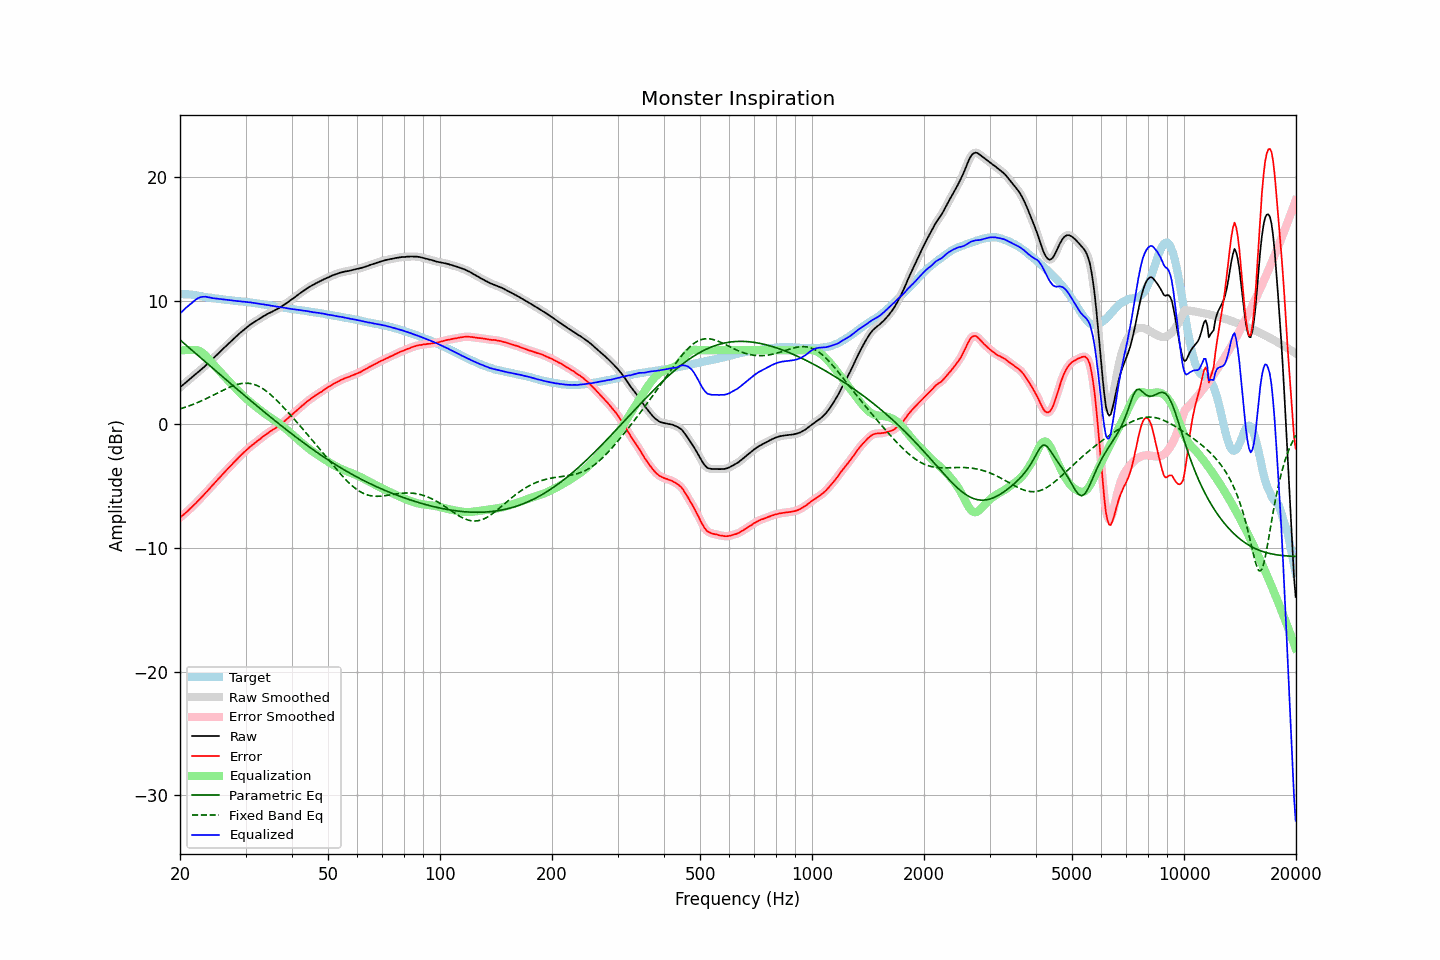

Data behind this chart, as committed beside it:
frequency, raw, error, smoothed, error_smoothed, equalization, parametric_eq, fixed_band_eq, equalized_raw, equalized_smoothed, target
20.00, 3.00, -7.54, 3.00, -7.53, 5.98, 6.84, 1.25, 8.97, 8.97, 10.53
20.20, 3.11, -7.43, 3.11, -7.43, 5.99, 6.73, 1.30, 9.10, 9.10, 10.53
20.40, 3.22, -7.31, 3.22, -7.32, 6.00, 6.61, 1.34, 9.22, 9.22, 10.53
20.61, 3.32, -7.21, 3.33, -7.20, 6.01, 6.50, 1.38, 9.34, 9.34, 10.53
20.81, 3.45, -7.08, 3.44, -7.09, 6.02, 6.39, 1.42, 9.46, 9.46, 10.53
21.02, 3.55, -6.98, 3.55, -6.97, 6.02, 6.28, 1.47, 9.57, 9.57, 10.53
21.23, 3.67, -6.84, 3.66, -6.85, 6.02, 6.17, 1.52, 9.68, 9.68, 10.51
21.44, 3.77, -6.73, 3.77, -6.73, 6.01, 6.05, 1.57, 9.78, 9.78, 10.50
21.66, 3.87, -6.60, 3.88, -6.60, 6.02, 5.94, 1.62, 9.90, 9.90, 10.48
21.87, 3.98, -6.48, 3.98, -6.48, 6.03, 5.83, 1.67, 10.00, 10.01, 10.46
22.09, 4.10, -6.35, 4.09, -6.35, 6.02, 5.72, 1.72, 10.11, 10.11, 10.45
22.31, 4.21, -6.21, 4.21, -6.21, 5.99, 5.60, 1.77, 10.20, 10.19, 10.42
22.54, 4.31, -6.08, 4.32, -6.08, 5.94, 5.49, 1.83, 10.26, 10.26, 10.40
22.76, 4.43, -5.95, 4.42, -5.95, 5.87, 5.38, 1.89, 10.30, 10.30, 10.37
22.99, 4.54, -5.81, 4.54, -5.81, 5.79, 5.26, 1.95, 10.32, 10.32, 10.34
23.22, 4.65, -5.67, 4.65, -5.67, 5.68, 5.15, 2.01, 10.32, 10.33, 10.31
23.45, 4.78, -5.52, 4.77, -5.53, 5.55, 5.04, 2.07, 10.33, 10.32, 10.29
23.69, 4.88, -5.40, 4.89, -5.39, 5.41, 4.93, 2.13, 10.30, 10.31, 10.28
23.92, 5.02, -5.24, 5.02, -5.25, 5.26, 4.81, 2.19, 10.28, 10.28, 10.26
24.16, 5.15, -5.10, 5.14, -5.11, 5.11, 4.70, 2.26, 10.26, 10.25, 10.25
24.40, 5.26, -4.97, 5.26, -4.96, 4.96, 4.59, 2.32, 10.22, 10.23, 10.23
24.65, 5.38, -4.82, 5.39, -4.82, 4.82, 4.48, 2.39, 10.20, 10.21, 10.21
24.89, 5.52, -4.67, 5.52, -4.67, 4.68, 4.36, 2.45, 10.19, 10.19, 10.19
25.14, 5.65, -4.53, 5.65, -4.53, 4.53, 4.25, 2.52, 10.18, 10.18, 10.18
25.39, 5.77, -4.39, 5.77, -4.39, 4.39, 4.14, 2.58, 10.16, 10.16, 10.16
25.65, 5.90, -4.25, 5.89, -4.25, 4.25, 4.03, 2.65, 10.14, 10.14, 10.14
25.91, 6.01, -4.10, 6.02, -4.11, 4.10, 3.91, 2.72, 10.12, 10.12, 10.11
26.16, 6.14, -3.96, 6.14, -3.96, 3.97, 3.80, 2.78, 10.10, 10.11, 10.10
26.43, 6.26, -3.83, 6.26, -3.82, 3.83, 3.69, 2.84, 10.09, 10.09, 10.09
26.69, 6.39, -3.68, 6.39, -3.69, 3.69, 3.58, 2.90, 10.08, 10.08, 10.07
26.96, 6.50, -3.55, 6.51, -3.55, 3.55, 3.47, 2.96, 10.06, 10.06, 10.06
27.23, 6.63, -3.41, 6.63, -3.42, 3.41, 3.36, 3.02, 10.05, 10.04, 10.05
27.50, 6.75, -3.29, 6.75, -3.28, 3.28, 3.24, 3.07, 10.02, 10.03, 10.04
27.77, 6.88, -3.14, 6.87, -3.14, 3.14, 3.13, 3.12, 10.02, 10.02, 10.01
28.05, 7.00, -3.01, 7.00, -3.01, 3.00, 3.02, 3.17, 10.00, 10.00, 10.00
28.33, 7.12, -2.87, 7.12, -2.87, 2.87, 2.91, 3.21, 9.99, 9.99, 9.98
28.62, 7.23, -2.74, 7.24, -2.73, 2.74, 2.80, 3.25, 9.97, 9.97, 9.97
28.90, 7.36, -2.60, 7.35, -2.60, 2.61, 2.69, 3.28, 9.96, 9.96, 9.96
29.19, 7.47, -2.47, 7.47, -2.47, 2.48, 2.58, 3.30, 9.94, 9.95, 9.94
29.48, 7.59, -2.35, 7.58, -2.35, 2.35, 2.47, 3.32, 9.94, 9.94, 9.94
29.78, 7.70, -2.23, 7.69, -2.23, 2.23, 2.36, 3.33, 9.92, 9.92, 9.92
30.08, 7.79, -2.12, 7.80, -2.11, 2.11, 2.25, 3.34, 9.90, 9.91, 9.91
30.38, 7.89, -2.00, 7.90, -2.00, 2.00, 2.14, 3.33, 9.89, 9.89, 9.89
30.68, 8.00, -1.88, 8.00, -1.88, 1.88, 2.03, 3.32, 9.88, 9.88, 9.88
30.99, 8.09, -1.76, 8.09, -1.77, 1.77, 1.92, 3.30, 9.87, 9.86, 9.86
31.30, 8.18, -1.67, 8.18, -1.67, 1.67, 1.81, 3.27, 9.84, 9.85, 9.84
31.61, 8.27, -1.57, 8.26, -1.56, 1.56, 1.70, 3.24, 9.83, 9.82, 9.83
31.93, 8.34, -1.46, 8.35, -1.46, 1.46, 1.59, 3.19, 9.80, 9.80, 9.81
32.24, 8.43, -1.35, 8.43, -1.36, 1.35, 1.48, 3.14, 9.78, 9.78, 9.78
32.57, 8.52, -1.25, 8.51, -1.25, 1.25, 1.38, 3.08, 9.77, 9.76, 9.76
32.89, 8.59, -1.16, 8.59, -1.15, 1.15, 1.27, 3.01, 9.74, 9.74, 9.75
33.22, 8.68, -1.04, 8.67, -1.05, 1.05, 1.16, 2.93, 9.73, 9.72, 9.72
33.55, 8.76, -0.95, 8.75, -0.95, 0.95, 1.05, 2.85, 9.71, 9.70, 9.71
33.89, 8.83, -0.86, 8.83, -0.85, 0.85, 0.95, 2.76, 9.68, 9.69, 9.68
34.23, 8.91, -0.75, 8.90, -0.76, 0.76, 0.84, 2.66, 9.67, 9.66, 9.66
34.57, 8.98, -0.66, 8.97, -0.66, 0.67, 0.73, 2.56, 9.65, 9.64, 9.64
34.92, 9.04, -0.58, 9.04, -0.58, 0.58, 0.63, 2.45, 9.62, 9.62, 9.61
35.27, 9.11, -0.50, 9.10, -0.49, 0.50, 0.52, 2.34, 9.60, 9.60, 9.60
35.62, 9.17, -0.41, 9.17, -0.41, 0.41, 0.42, 2.22, 9.58, 9.58, 9.58
35.97, 9.23, -0.33, 9.23, -0.33, 0.32, 0.31, 2.10, 9.55, 9.55, 9.55
... 635 more rows
